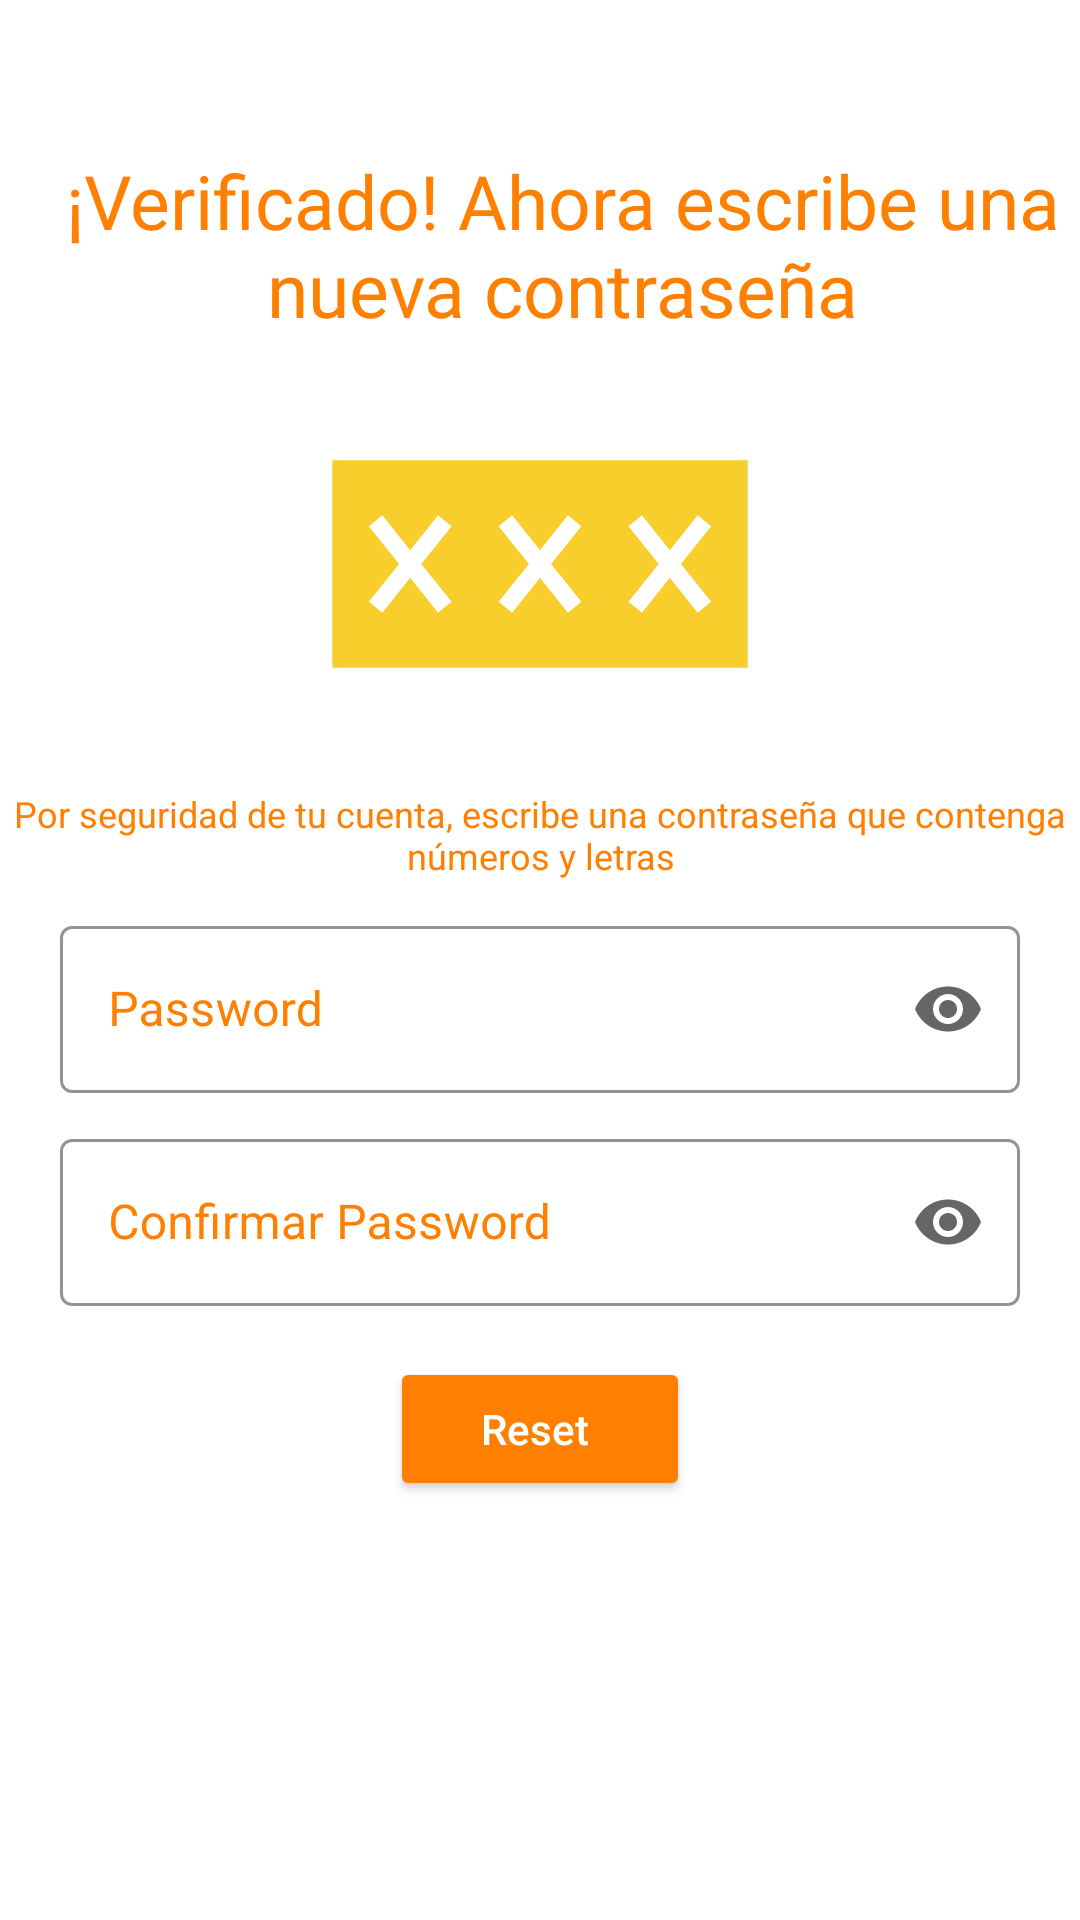

Here is an Android app screen rendered from its layout file. Give the layout XML and the strings, colors and styles it references.
<!-- AndroidManifest.xml: application theme Theme.FoodHub -->
<!-- res/layout/fragment_reset_password.xml -->
<?xml version="1.0" encoding="utf-8"?>
<androidx.constraintlayout.widget.ConstraintLayout xmlns:android="http://schemas.android.com/apk/res/android"
    xmlns:app="http://schemas.android.com/apk/res-auto"
    xmlns:tools="http://schemas.android.com/tools"
    android:layout_width="match_parent"
    android:layout_height="match_parent"
    tools:context=".fragments.fragmentsEntrada.fragmentsRecovery.VerifyFragment">
    <LinearLayout
        android:id="@+id/LineaLayoutPrincipal"
        android:layout_width="match_parent"
        android:layout_height="wrap_content"
        android:layout_marginTop="50dp"
        android:orientation="vertical"
        app:layout_constraintLeft_toLeftOf="parent"
        app:layout_constraintRight_toRightOf="parent"
        app:layout_constraintTop_toTopOf="parent">

        <TextView
            android:id="@+id/TvTitulo"
            android:layout_width="match_parent"
            android:layout_height="wrap_content"
            android:layout_marginLeft="15dp"
            android:fontFamily="@font/robtolight"
            android:gravity="center"
            android:text="¡Verificado! Ahora escribe una nueva contraseña"
            android:textColor="#FF8001"
            android:textSize="25sp"
            app:layout_constraintTop_toTopOf="parent" />

        <ImageView
            android:id="@+id/logoLlave"
            android:layout_width="150dp"
            android:layout_height="150dp"
            android:layout_gravity="center"
            android:layout_marginTop="0dp"
            android:src="@drawable/ic_iconfinder_icon"
            app:layout_constraintLeft_toLeftOf="parent"
            app:layout_constraintRight_toRightOf="parent"
            app:layout_constraintTop_toBottomOf="@id/TvTitulo" />

        <TextView
            android:layout_width="match_parent"
            android:layout_height="wrap_content"
            android:gravity="center"
            android:text="Por seguridad de tu cuenta, escribe una contraseña que contenga números y letras"
            android:textColor="#FF8001"
            android:textSize="12sp" />

    </LinearLayout>
    <com.google.android.material.textfield.TextInputLayout
        android:id="@+id/text_input_layout_pass"
        style="@style/Widget.MaterialComponents.TextInputLayout.OutlinedBox"
        android:layout_width="match_parent"
        android:layout_height="wrap_content"
        android:layout_marginTop="10dp"
        android:hint="Password"
        android:layout_marginLeft="20dp"
        android:layout_marginRight="20dp"
        app:boxStrokeColor="#FF8001"
        android:textColorHint="#FF8001"
        app:endIconMode="password_toggle"
        app:layout_constraintEnd_toEndOf="@+id/text_input_layout_email"
        app:layout_constraintStart_toStartOf="@+id/text_input_layout_email"
        app:layout_constraintTop_toBottomOf="@+id/LineaLayoutPrincipal">

        <com.google.android.material.textfield.TextInputEditText
            android:id="@+id/editTextPassword"
            android:layout_width="match_parent"
            android:layout_height="wrap_content"
            android:inputType="textPassword" />
    </com.google.android.material.textfield.TextInputLayout>

    <com.google.android.material.textfield.TextInputLayout
        android:id="@+id/text_input_layout_repass"
        style="@style/Widget.MaterialComponents.TextInputLayout.OutlinedBox"
        android:layout_width="match_parent"
        android:layout_height="wrap_content"
        android:layout_marginTop="10dp"
        android:layout_marginLeft="20dp"
        android:layout_marginRight="20dp"
        android:hint="Confirmar Password"
        app:boxStrokeColor="#FF8001"
        android:textColorHint="#FF8001"
        app:endIconMode="password_toggle"
        app:layout_constraintEnd_toEndOf="@+id/text_input_layout_email"
        app:layout_constraintStart_toStartOf="@+id/text_input_layout_email"
        app:layout_constraintTop_toBottomOf="@+id/text_input_layout_pass">

        <com.google.android.material.textfield.TextInputEditText
            android:layout_width="match_parent"
            android:layout_height="wrap_content"
            android:inputType="textPassword" />
    </com.google.android.material.textfield.TextInputLayout>

    <Button
        app:layout_constraintLeft_toLeftOf="parent"
        app:layout_constraintRight_toRightOf="parent"
        app:layout_constraintTop_toBottomOf="@id/text_input_layout_repass"
        android:id="@+id/btnResetPass"
        android:layout_width="100dp"
        android:layout_height="wrap_content"
        android:layout_marginLeft="30dp"
        android:layout_marginTop="17dp"
        android:layout_marginRight="30dp"
        android:backgroundTint="#FF8001"
        android:text="Reset "
        android:textAllCaps="false"
        android:textColor="@color/white"
        app:shapeAppearanceOverlay="@style/redondo" />


    <LinearLayout
        android:layout_width="match_parent"
        android:layout_height="400dp"
        app:layout_constraintTop_toBottomOf="@id/LineaLayoutPrincipal" />


</androidx.constraintlayout.widget.ConstraintLayout>
<!-- resources referenced by this layout -->
<resources>
  <color name="white">#FFFFFFFF</color>
  <!-- drawable ic_iconfinder_icon (drawable) -->
  <vector xmlns:android="http://schemas.android.com/apk/res/android"
      android:width="52dp"
      android:height="52dp"
      android:viewportWidth="52"
      android:viewportHeight="52">
    <path
        android:pathData="m2,14l0,24l48,0l0,-24l-48,0zM15.7834,30.3755l-1.5625,1.249l-3.2188,-4.0234l-3.2188,4.0234l-1.5625,-1.249l3.5004,-4.3755l-3.5004,-4.3755l1.5625,-1.249l3.2188,4.0234l3.2188,-4.0234l1.5625,1.249l-3.5004,4.3755l3.5004,4.3755zM30.7834,30.3755l-1.5625,1.249l-3.2188,-4.0234l-3.2188,4.0234l-1.5625,-1.249l3.5004,-4.3755l-3.5004,-4.3755l1.5625,-1.249l3.2188,4.0234l3.2188,-4.0234l1.5625,1.249l-3.5004,4.3755l3.5004,4.3755zM45.7834,30.3755l-1.5625,1.249l-3.2188,-4.0234l-3.2188,4.0234l-1.5625,-1.249l3.5004,-4.3755l-3.5004,-4.3755l1.5625,-1.249l3.2188,4.0234l3.2188,-4.0234l1.5625,1.249l-3.5004,4.3755l3.5004,4.3755z"
        android:fillColor="#f7ce2c"/>
  </vector>
  <style name="redondo">
          <item name="cornerFamily">rounded</item>
          <item name="cornerSizeTopLeft">15dp</item>
          <item name="cornerSizeTopRight">15dp</item>
          <item name="cornerSizeBottomRight">15dp</item>
          <item name="cornerSizeBottomLeft">15dp</item>
      </style>
  <style name="Theme.FoodHub" parent="Theme.MaterialComponents.DayNight.DarkActionBar">
          
          <item name="colorPrimary">#FF8001</item>
          <item name="colorPrimaryVariant">#FF8001</item>
          <item name="colorOnPrimary">@color/white</item>
          
          <item name="colorSecondary">@color/teal_200</item>
          <item name="colorSecondaryVariant">@color/teal_700</item>
          <item name="colorOnSecondary">@color/black</item>
          
          <item name="android:statusBarColor" tools:targetApi="l">?attr/colorPrimaryVariant</item>
          
      </style>
  <color name="teal_200">#FF03DAC5</color>
  <color name="teal_700">#FF018786</color>
  <color name="black">#FF000000</color>
</resources>
